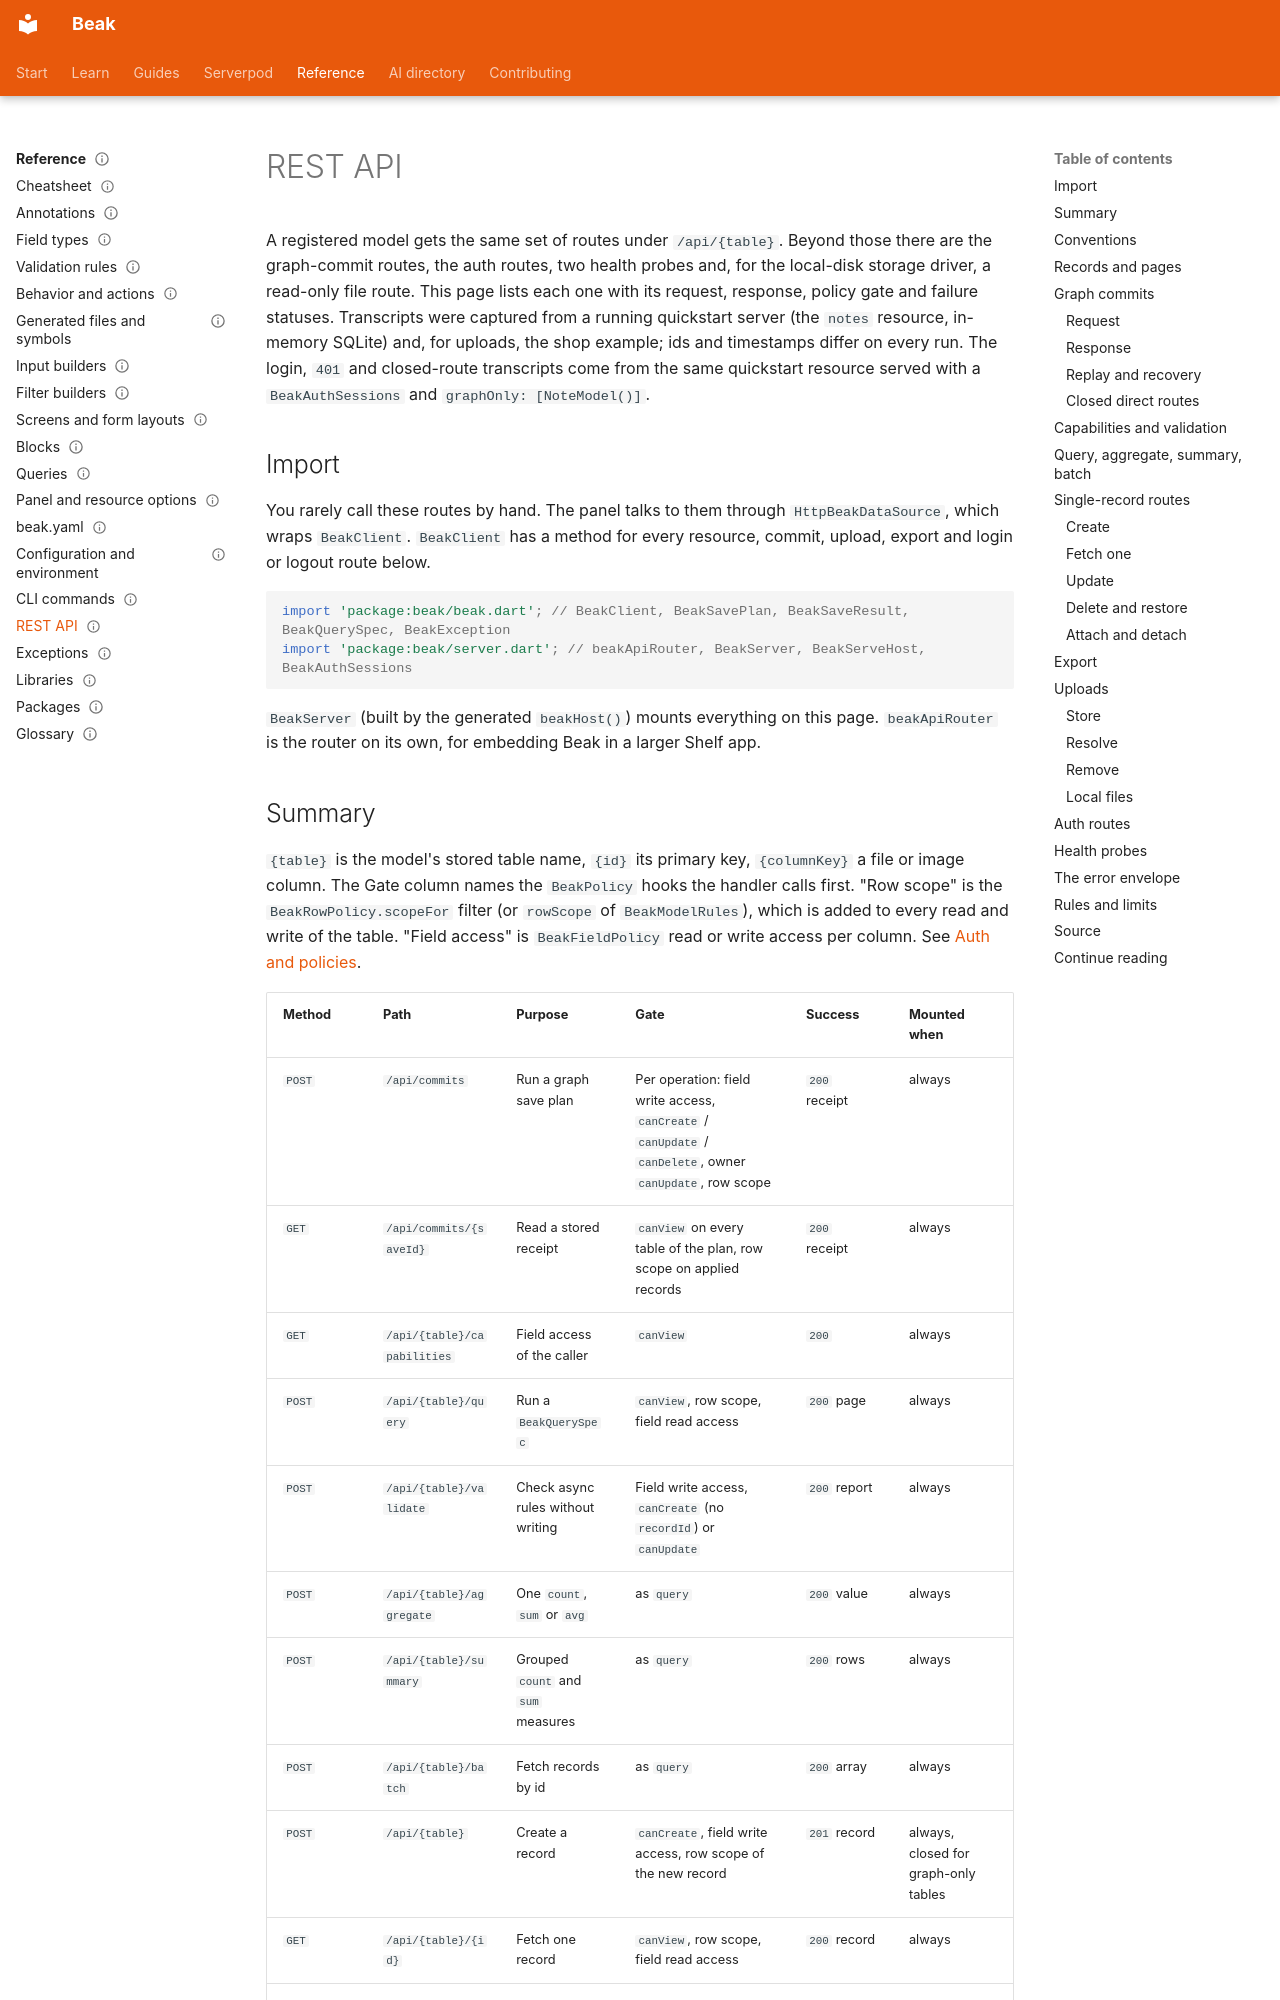

repository: SimonErich/beak · page: reference/rest-api/index.html · generator: mkdocs

---
title: REST API
description: Every route the Beak backend generates, with method, path, body, response, policy gate and status codes, checked against a running server.
type: reference
audience: [expert, agent]
status: stable
search: {boost: 2}
---

# REST API

A registered model gets the same set of routes under `/api/{table}`. Beyond those there are the graph-commit routes, the auth routes, two health probes and, for the local-disk storage driver, a read-only file route. This page lists each one with its request, response, policy gate and failure statuses. Transcripts were captured from a running quickstart server (the `notes` resource, in-memory SQLite) and, for uploads, the shop example; ids and timestamps differ on every run. The login, `401` and closed-route transcripts come from the same quickstart resource served with a `BeakAuthSessions` and `graphOnly: [NoteModel()]`.

## Import

You rarely call these routes by hand. The panel talks to them through `HttpBeakDataSource`, which wraps `BeakClient`. `BeakClient` has a method for every resource, commit, upload, export and login or logout route below.

```dart
import 'package:beak/beak.dart'; // BeakClient, BeakSavePlan, BeakSaveResult, BeakQuerySpec, BeakException
import 'package:beak/server.dart'; // beakApiRouter, BeakServer, BeakServeHost, BeakAuthSessions
```

`BeakServer` (built by the generated `beakHost()`) mounts everything on this page. `beakApiRouter` is the router on its own, for embedding Beak in a larger Shelf app.
